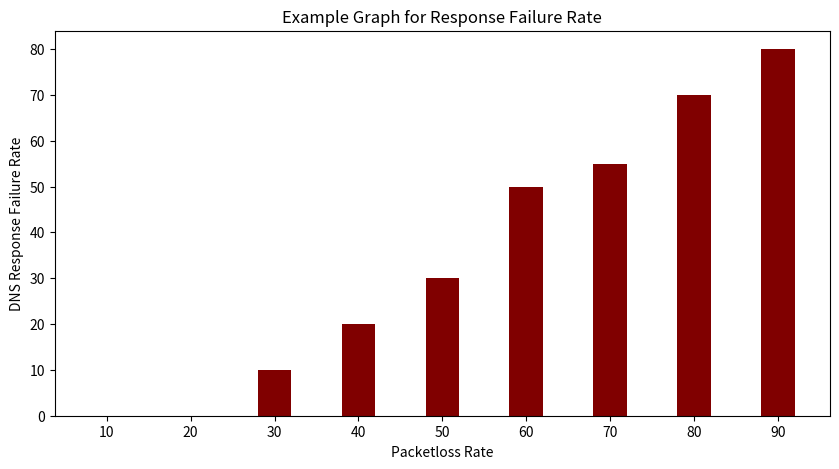

Write the Python code that produced this figure.
import numpy as np
import matplotlib.pyplot as plt

# add the data as key value pairs ('paketloss1' : failure rate1, ...)
data = {'10': 0, '20': 0, '30': 10, '40': 20, '50': 30, '60': 50, '70': 55, '80': 70, '90': 80}
courses = list(data.keys())
values = list(data.values())

fig = plt.figure(figsize=(10, 5))

# creating the bar plot
plt.bar(courses, values, color='maroon', width=0.4)

# set labels
plt.xlabel("Packetloss Rate")
plt.ylabel("DNS Response Failure Rate")
plt.title("Example Graph for Response Failure Rate")

# save plot as png
plt.savefig('barPlotResponseFailureRateExample.png', bbox_inches='tight')
# shot plot
plt.show()
